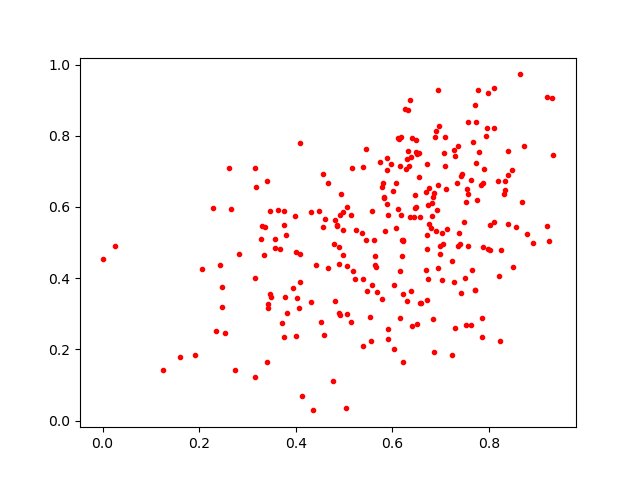

The file beside this chart, header and first rows:
0.43659672, 0.028483147
0.617, 0.5766
0.7559, 0.4894
0.6415, 0.7924
0.743, 0.688
0.6126, 0.5945
0.0, 0.4547
0.3425, 0.3285
0.5903, 0.2581
0.6025, 0.3795
0.6197, 0.463
0.3148, 0.71
0.632, 0.8716
0.8106, 0.8225
0.6139, 0.7903
0.639, 0.7389
0.4844, 0.549
0.7721, 0.8374
0.5833, 0.6254
0.4024, 0.3438
0.9239, 0.5043
0.675, 0.6522
0.6067, 0.6673
0.6269, 0.8742
0.7028, 0.3937
0.6899, 0.5333
0.6485, 0.7883
0.6321, 0.7563
0.6228, 0.5061
0.7138, 0.5381
0.4429, 0.4357
0.7448, 0.6919
0.7947, 0.7989
0.7485, 0.5577
0.3993, 0.5736
0.328, 0.5091
0.6903, 0.8121
0.6307, 0.3352
0.7972, 0.4805
0.5446, 0.7638
0.622, 0.1646
0.6792, 0.5402
0.6446, 0.5706
0.602, 0.6447
0.4775, 0.1101
0.6724, 0.3375
0.2743, 0.1416
0.6985, 0.4911
0.6403, 0.2646
0.8797, 0.5245
0.2669, 0.5946
0.6215, 0.5048
0.4564, 0.6918
0.3637, 0.5909
0.4572, 0.543
0.6726, 0.7194
0.3566, 0.4847
0.5576, 0.38
0.6204, 0.5069
0.4318, 0.3328
0.2286, 0.5968
... 210 more rows
